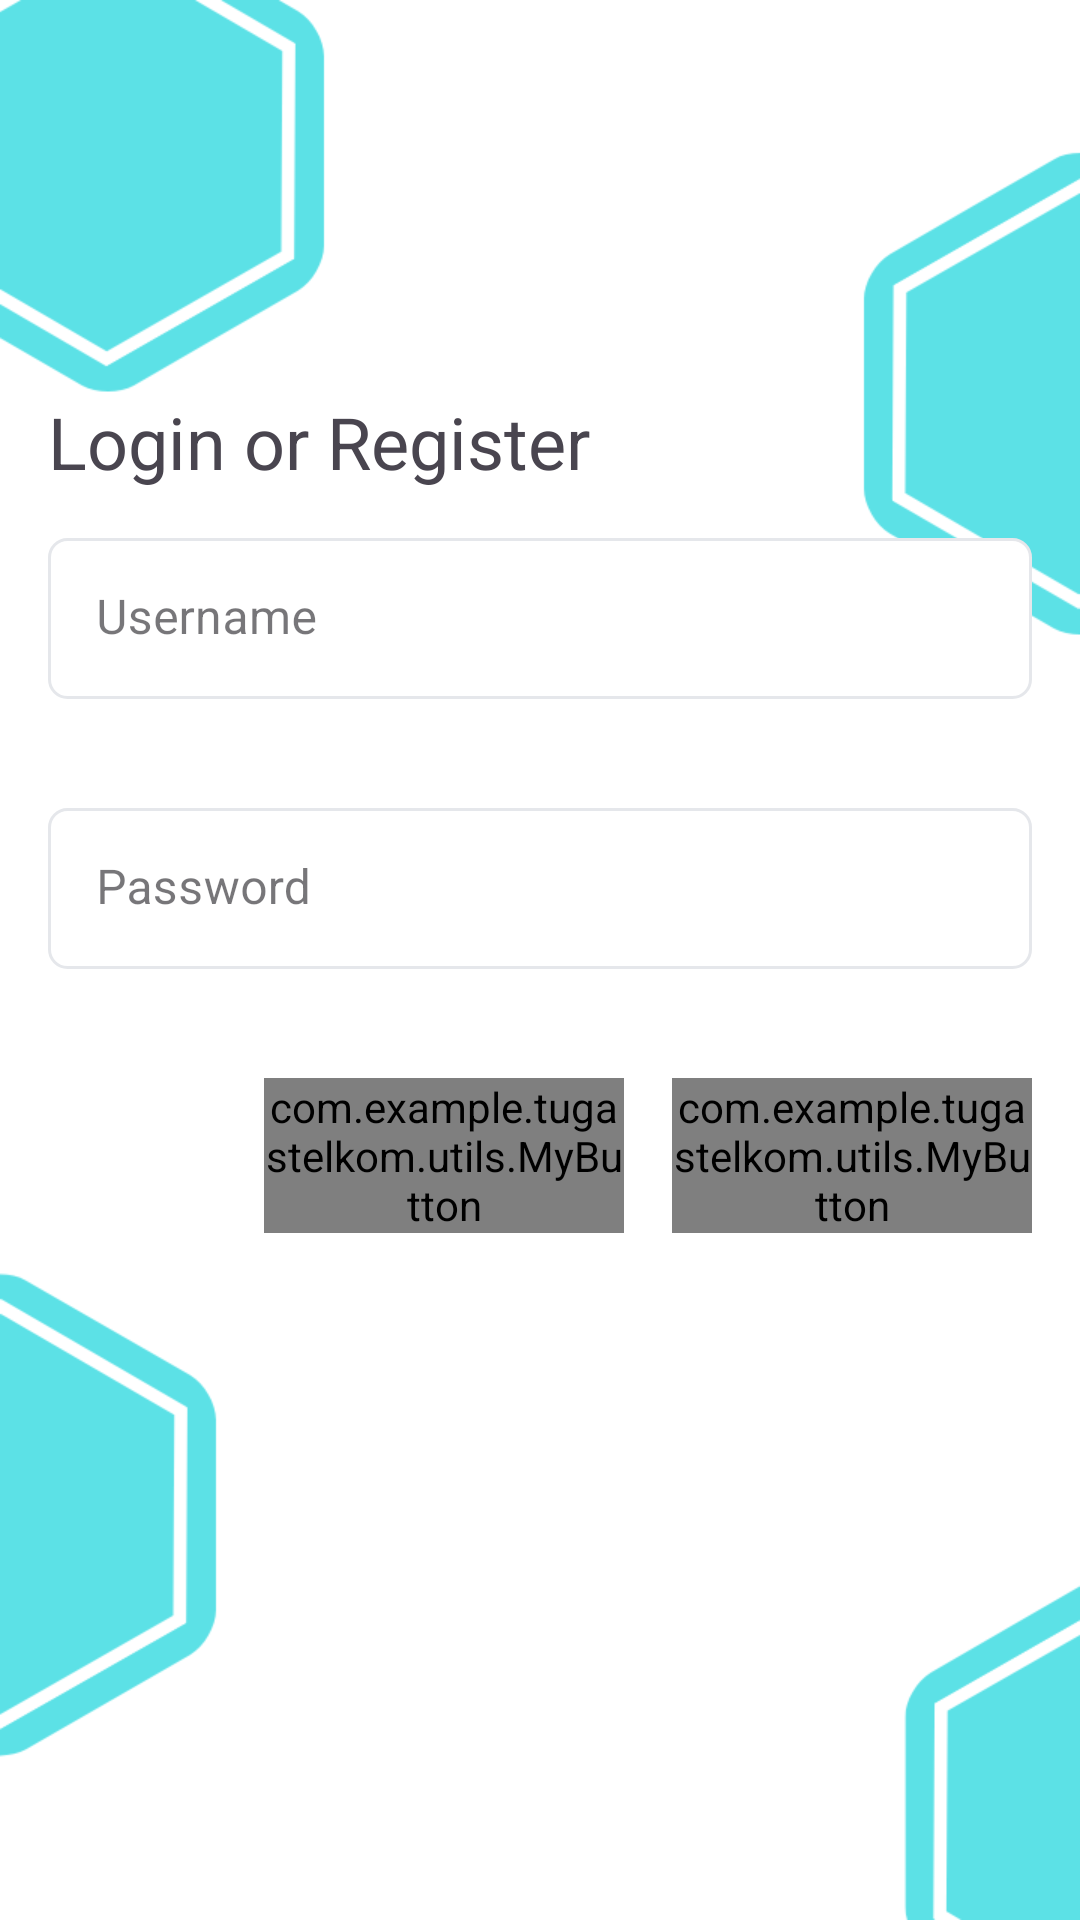

Android layout source for this screen:
<!-- AndroidManifest.xml: application theme Theme.TugasTelkom -->
<!-- res/layout/activity_main.xml -->
<?xml version="1.0" encoding="utf-8"?>
<androidx.constraintlayout.widget.ConstraintLayout xmlns:android="http://schemas.android.com/apk/res/android"
    xmlns:app="http://schemas.android.com/apk/res-auto"
    xmlns:tools="http://schemas.android.com/tools"
    android:layout_width="match_parent"
    android:layout_height="match_parent"
    android:background="@drawable/bg"
    xmlns:ads="http://schemas.android.com/apk/res-auto"
    tools:context=".MainActivity">

    <TextView
        android:textSize="24sp"
        android:id="@+id/label_login"
        android:layout_width="wrap_content"
        android:layout_height="wrap_content"
        android:text="@string/login_or_register"
        android:layout_margin="16dp"
        app:layout_constraintVertical_bias="0.2"
        app:layout_constraintStart_toStartOf="parent"
        app:layout_constraintBottom_toBottomOf="parent"
        app:layout_constraintTop_toTopOf="parent" />

    <com.google.android.material.textfield.TextInputLayout
        android:id="@+id/til_username"
        style="@style/SocialTravelAjaTextInputLayout"
        android:layout_width="match_parent"
        android:layout_height="wrap_content"
        android:layout_margin="16dp"
        android:layout_marginTop="24dp"
        android:hint="@string/Username"
        android:visibility="visible"
        ads:errorIconDrawable="@drawable/baseline_error_24"
        app:errorEnabled="true"
        app:layout_constraintEnd_toEndOf="parent"
        app:layout_constraintStart_toStartOf="parent"
        app:layout_constraintTop_toBottomOf="@id/label_login">

        <com.google.android.material.textfield.TextInputEditText
            android:id="@+id/et_username"
            android:layout_width="match_parent"
            android:layout_height="wrap_content"
            android:background="@drawable/bg_grey_stroke_radius_6px"
            android:inputType="textEmailAddress"
            android:textCursorDrawable="@null"
            android:theme="@style/SocialTravelAjaEditTextWhiteStyle" />

    </com.google.android.material.textfield.TextInputLayout>

    <com.google.android.material.textfield.TextInputLayout
        android:layout_margin="16dp"
        android:id="@+id/til_password"
        style="@style/SocialTravelAjaTextInputLayout"
        android:layout_width="0dp"
        android:layout_height="wrap_content"
        android:hint="@string/Password"
        android:visibility="visible"
        app:errorEnabled="true"
        app:layout_constraintEnd_toEndOf="parent"
        app:layout_constraintStart_toStartOf="parent"
        ads:errorIconDrawable="@drawable/baseline_error_24"
        app:layout_constraintTop_toBottomOf="@id/til_username">

        <com.google.android.material.textfield.TextInputEditText
            android:id="@+id/et_password"
            android:layout_width="match_parent"
            android:layout_height="wrap_content"
            android:inputType="textPassword"
            android:textCursorDrawable="@null"
            android:theme="@style/SocialTravelAjaEditTextWhiteStyle"
            android:background="@drawable/bg_grey_stroke_radius_6px" />

    </com.google.android.material.textfield.TextInputLayout>


    <com.example.tugastelkom.utils.MyButton
        android:id="@+id/btn_login"
        android:layout_width="120dp"
        android:layout_height="wrap_content"
        android:layout_gravity="end"
        android:layout_margin="16dp"
        android:layout_marginTop="16dp"
        app:layout_constraintEnd_toEndOf="parent"
        app:layout_constraintHorizontal_bias="1.0"
        app:layout_constraintStart_toStartOf="parent"
        app:layout_constraintTop_toBottomOf="@+id/til_password"
        app:textTitle="@string/Login" />

    <com.example.tugastelkom.utils.MyButton
        android:id="@+id/btn_register"
        android:layout_width="120dp"
        android:layout_height="wrap_content"
        android:layout_margin="16dp"
        android:layout_marginTop="16dp"
        app:layout_constraintEnd_toStartOf="@+id/btn_login"
        app:layout_constraintHorizontal_bias="1.0"
        app:layout_constraintStart_toStartOf="parent"
        app:layout_constraintTop_toBottomOf="@+id/til_password"
        app:textTitle="@string/Register" />

</androidx.constraintlayout.widget.ConstraintLayout>
<!-- resources referenced by this layout -->
<resources>
  <!-- drawable bg: png bitmap (drawable, 28235 bytes) -->
  <!-- drawable bg_grey_stroke_radius_6px (drawable) -->
  <?xml version="1.0" encoding="utf-8"?>
  <shape xmlns:android="http://schemas.android.com/apk/res/android">
      <stroke
          android:width="1dp"
          android:color="@color/grey_200" />
      <solid android:color="@color/white" />
      <corners android:radius="6dp" />
  </shape>
  <string name="Login">Login</string>
  <string name="Password">Password</string>
  <string name="Register">Register</string>
  <string name="Username">Username</string>
  <string name="login_or_register">Login or Register</string>
  <style name="SocialTravelAjaEditTextWhiteStyle" parent="Widget.AppCompat.EditText">
          <item name="colorControlActivated">@color/red_500</item>
          <item name="android:textColor">@color/grey_900</item>
      </style>
  <style name="SocialTravelAjaTextInputLayout" parent="Widget.MaterialComponents.TextInputLayout.FilledBox.Dense">
          <item name="hintTextColor">@color/grey_300</item>
          <item name="android:textColor">#ffffff</item>
          <item name="boxStrokeWidth">0dp</item>
          <item name="boxStrokeWidthFocused">0dp</item>
          <item name="android:clipToPadding">false</item>
          <item name="errorIconTint">@color/red_500</item>
          <item name="colorControlActivated">@color/grey_300</item>
          <item name="colorControlNormal">@color/grey_300</item>
          <item name="errorTextColor">@color/red_500</item>
      </style>
  <style name="Theme.TugasTelkom" parent="Base.Theme.TugasTelkom" />
  <color name="grey_200">#E5E7EB</color>
  <color name="white">#FFFFFFFF</color>
  <color name="red_500">#EF4444</color>
  <color name="grey_900">#111827</color>
  <color name="grey_300">#D1D5DB</color>
  <style name="Base.Theme.TugasTelkom" parent="Theme.Material3.DayNight.NoActionBar">
          
          <item name="colorPrimary">@color/teal_700</item>
          <item name="colorPrimaryVariant">@color/teal_200</item>
          <item name="colorOnPrimary">@color/white</item>
          
          <item name="colorSecondary">@color/teal_200</item>
          <item name="colorSecondaryVariant">@color/teal_700</item>
          <item name="colorOnSecondary">@color/black</item>
          
          <item name="android:statusBarColor">?attr/colorPrimaryVariant</item>
          
  
          
          
      </style>
  <color name="teal_700">#FF018786</color>
  <color name="teal_200">#FF03DAC5</color>
  <color name="black">#FF000000</color>
</resources>
